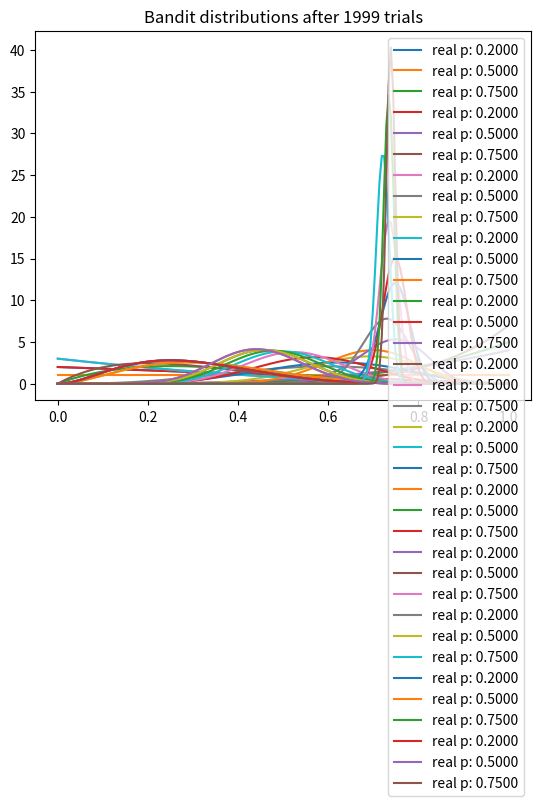

The matplotlib source for this figure:
# this program is sample program for bayesian a/b testing
# this is tutorial program lectured in Udemy Bayesian A/B Testing course

import matplotlib.pyplot as plt
import numpy             as np
from scipy.stats import beta

NUM_TRIALS = 2000
BANDIT_PROBABILITYES = [0.2, 0.5, 0.75]

class Bandit:
    def __init__(self, p):
        self.p = p
        self.a = 1
        self.b = 1
    
    def pull(self):
        return np.random.random() < self.p
    
    def sample(self):
        return np.random.beta(self.a, self.b)
    
    def update(self, x):
        self.a += x
        self.b += 1 - x

def plot(bandits, tiral):
    x = np.linspace(0, 1, 200)
    for b in bandits:
        y = beta.pdf(x, b.a, b.b)
        plt.plot(x, y, label="real p: %.4f" % b.p)
    plt.title("Bandit distributions after %s trials" % tiral)
    plt.legend()
    plt.show()

def experiment():
    bandits = [Bandit(p) for p in BANDIT_PROBABILITYES]
    sample_points = [5, 10, 20, 30, 50, 100, 200, 300, 500, 1000, 1500, 1999]
    for i in range(NUM_TRIALS):
        bestb = None
        maxsample = -1
        allsamples = []
        for b in bandits:
            sample = b.sample()
            allsamples.append("%.4f" % sample)
            if sample > maxsample:
                maxsample = sample
                bestb = b
        if i in sample_points:
            print("current samples: %s" % allsamples)
            plot(bandits, i)
        
        x = bestb.pull()
        bestb.update(x)

if __name__ == "__main__":
    experiment()